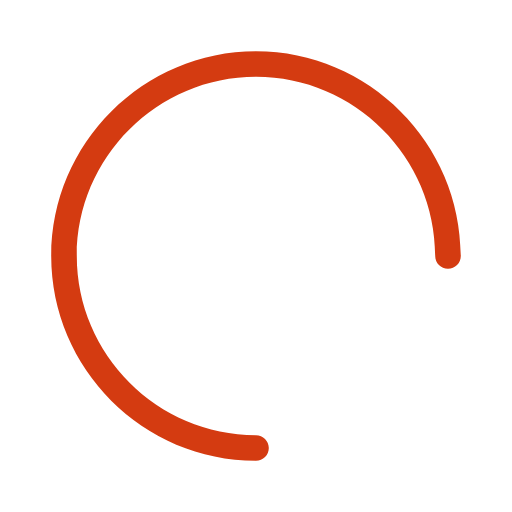
t = 0.00 s
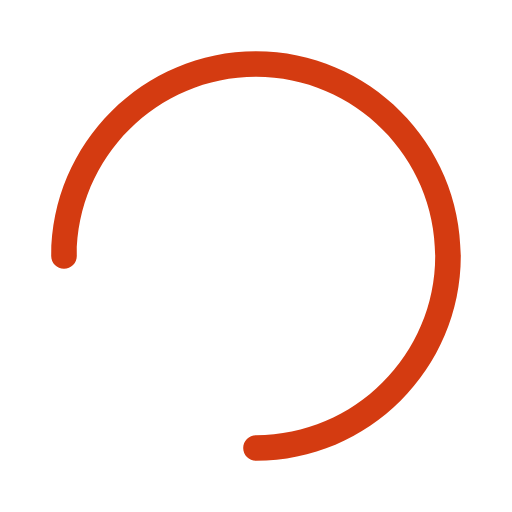
t = 0.50 s
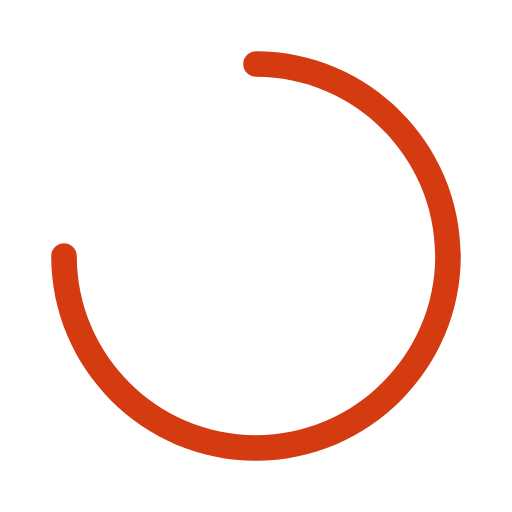
t = 1.00 s
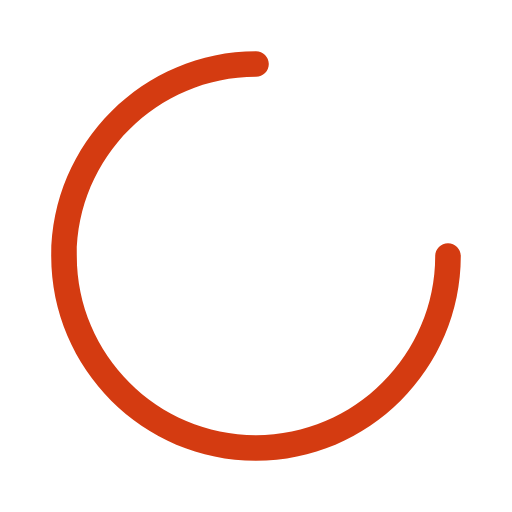
t = 1.50 s

The animated SVG that drew these frames (rendered in a browser with its animation timeline set to each time). Animation: 1 SMIL element (animateTransform=1); one cycle of 2.00 s, repeats indefinitely.

<svg version="1.1" 
	class="svg-loader" 
	xmlns="http://www.w3.org/2000/svg" 
	xmlns:xlink="http://www.w3.org/1999/xlink" 
	x="0px" 
	y="0px"
	viewBox="0 0 80 80" 
	xml:space="preserve">

	<path
		id="spinner" 
		fill="#D43B11" 
		d="M40,72C22.4,72,8,57.6,8,40C8,22.4,
		22.4,8,40,8c17.6,0,32,14.4,32,32c0,1.1-0.9,2-2,2
		s-2-0.9-2-2c0-15.4-12.6-28-28-28S12,24.6,12,40s12.6,
		28,28,28c1.1,0,2,0.9,2,2S41.1,72,40,72z"
	>

		<animateTransform
			attributeType="xml"
			attributeName="transform"
			type="rotate"
			from="0 40 40"
			to="360 40 40"
			dur="2s"
			repeatCount="indefinite"
		/>
	</path>
</svg>